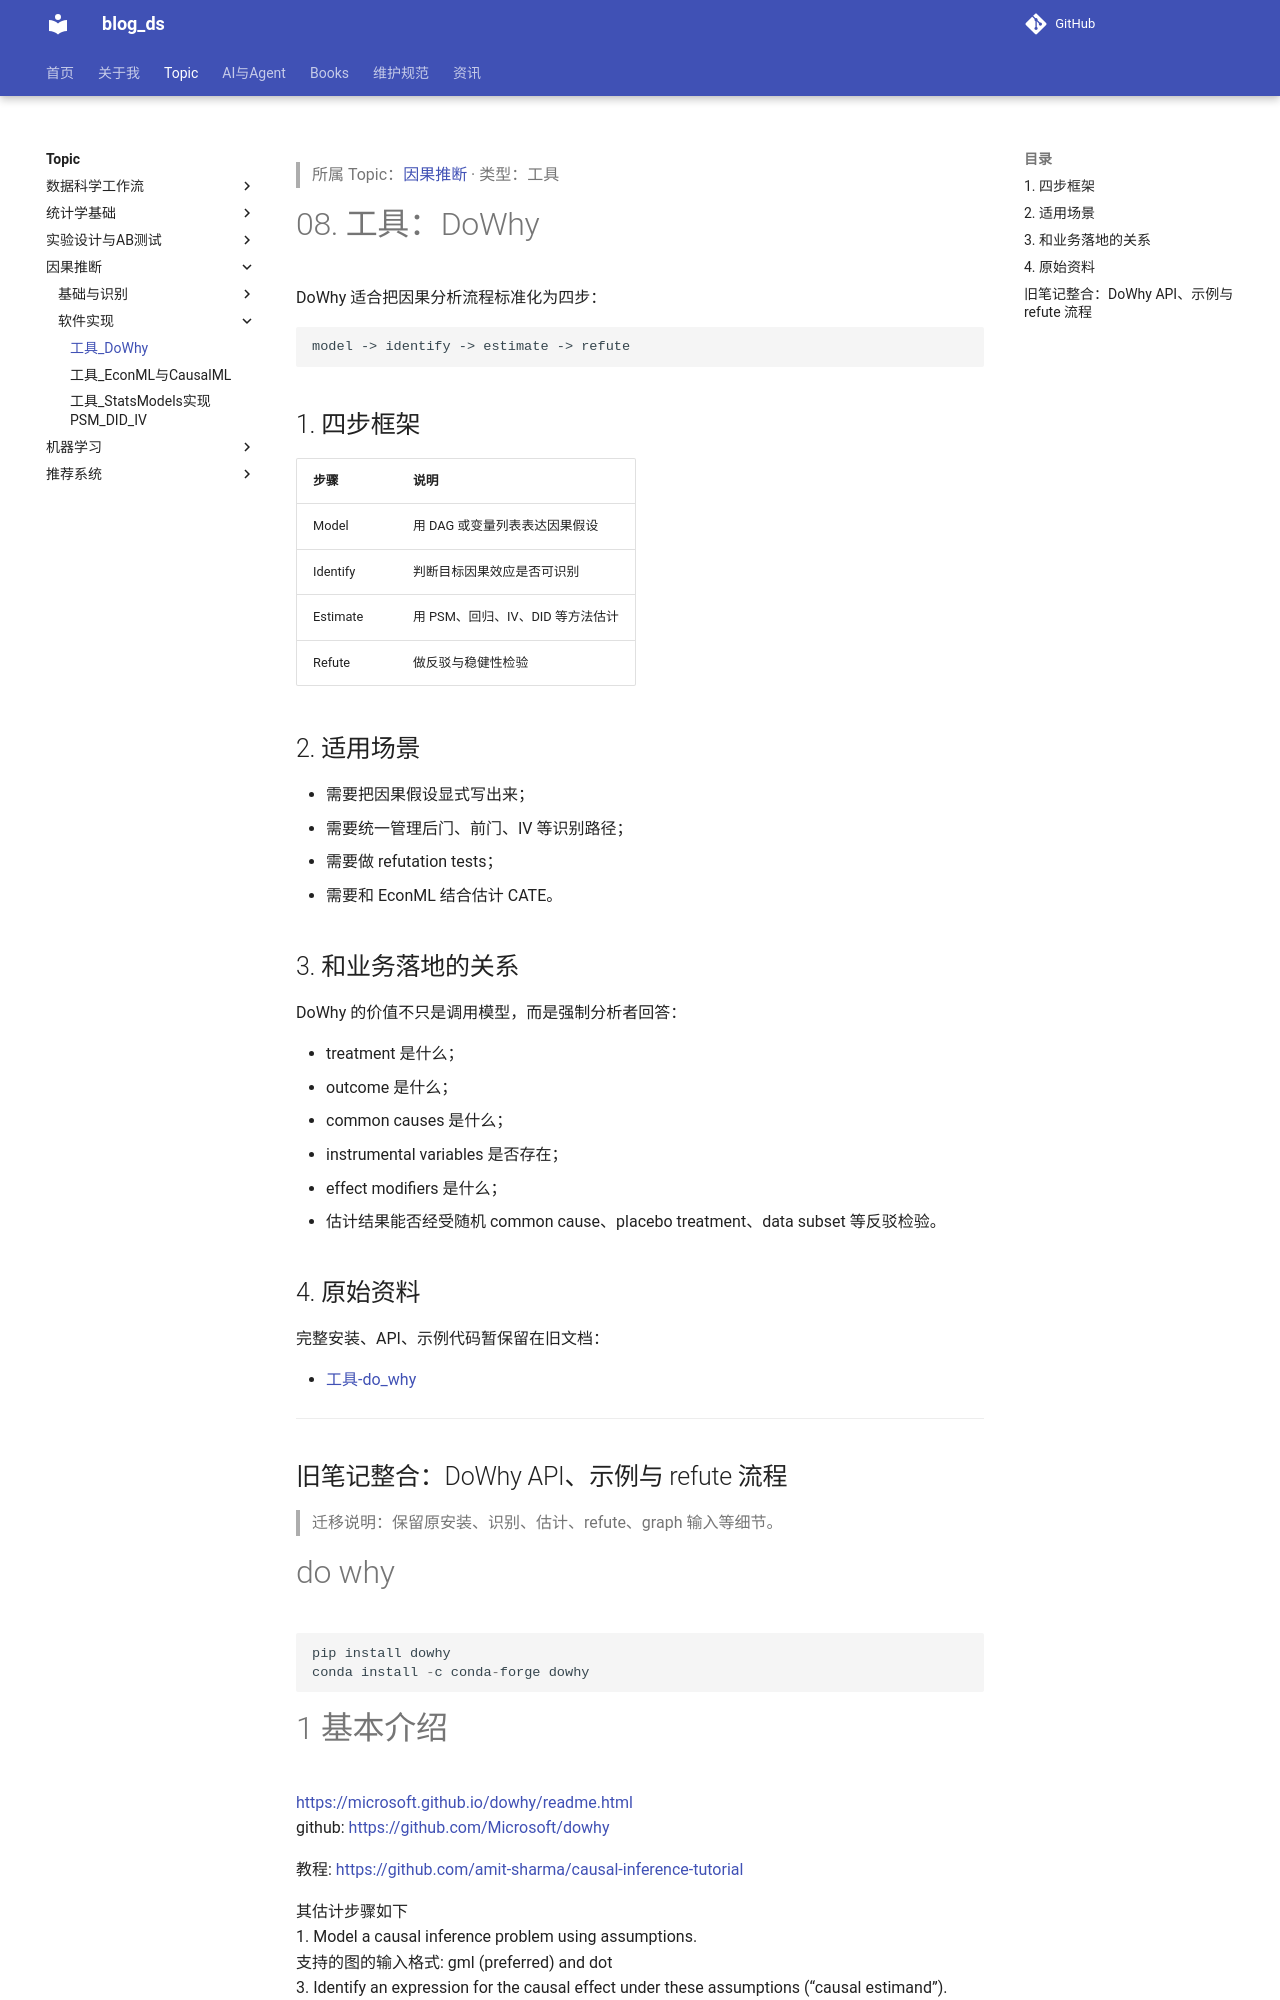

repository: tjzzz/blog_ds · page: topics/因果推断/软件实现/CausalAnalysis__工具__08_工具_DoWhy/index.html · generator: mkdocs

---
title: 工具_DoWhy
update_time: "2026-09-13 21:51:07 CST"
tags:
  - statistics/causal-inference
  - tooling
created: 2026-10-09
updated: 2026-10-09
source: ["Input/rebuild_source_2026-10-09/03_统计/CausalAnalysis/工具/08_工具_DoWhy.md"]
wiki_type: tools
topic: "因果推断"
migrated_from: "03_统计/CausalAnalysis/工具/08_工具_DoWhy.md"
review_status: structural
---

> 所属 Topic：[因果推断](../index.md) · 类型：工具

# 08. 工具：DoWhy

DoWhy 适合把因果分析流程标准化为四步：

```text
model -> identify -> estimate -> refute
```

## 1. 四步框架

| 步骤 | 说明 |
|---|---|
| Model | 用 DAG 或变量列表表达因果假设 |
| Identify | 判断目标因果效应是否可识别 |
| Estimate | 用 PSM、回归、IV、DID 等方法估计 |
| Refute | 做反驳与稳健性检验 |

## 2. 适用场景

- 需要把因果假设显式写出来；
- 需要统一管理后门、前门、IV 等识别路径；
- 需要做 refutation tests；
- 需要和 EconML 结合估计 CATE。

## 3. 和业务落地的关系

DoWhy 的价值不只是调用模型，而是强制分析者回答：

- treatment 是什么；
- outcome 是什么；
- common causes 是什么；
- instrumental variables 是否存在；
- effect modifiers 是什么；
- 估计结果能否经受随机 common cause、placebo treatment、data subset 等反驳检验。

## 4. 原始资料

完整安装、API、示例代码暂保留在旧文档：

- [工具-do_why](CausalAnalysis__%E5%B7%A5%E5%85%B7__08_%E5%B7%A5%E5%85%B7_DoWhy.md)


---

<!-- migrated-from: 08_工具_DoWhy.md -->

## 旧笔记整合：DoWhy API、示例与 refute 流程

> 迁移说明：保留原安装、识别、估计、refute、graph 输入等细节。

# do why

```python
pip install dowhy
conda install -c conda-forge dowhy
```
